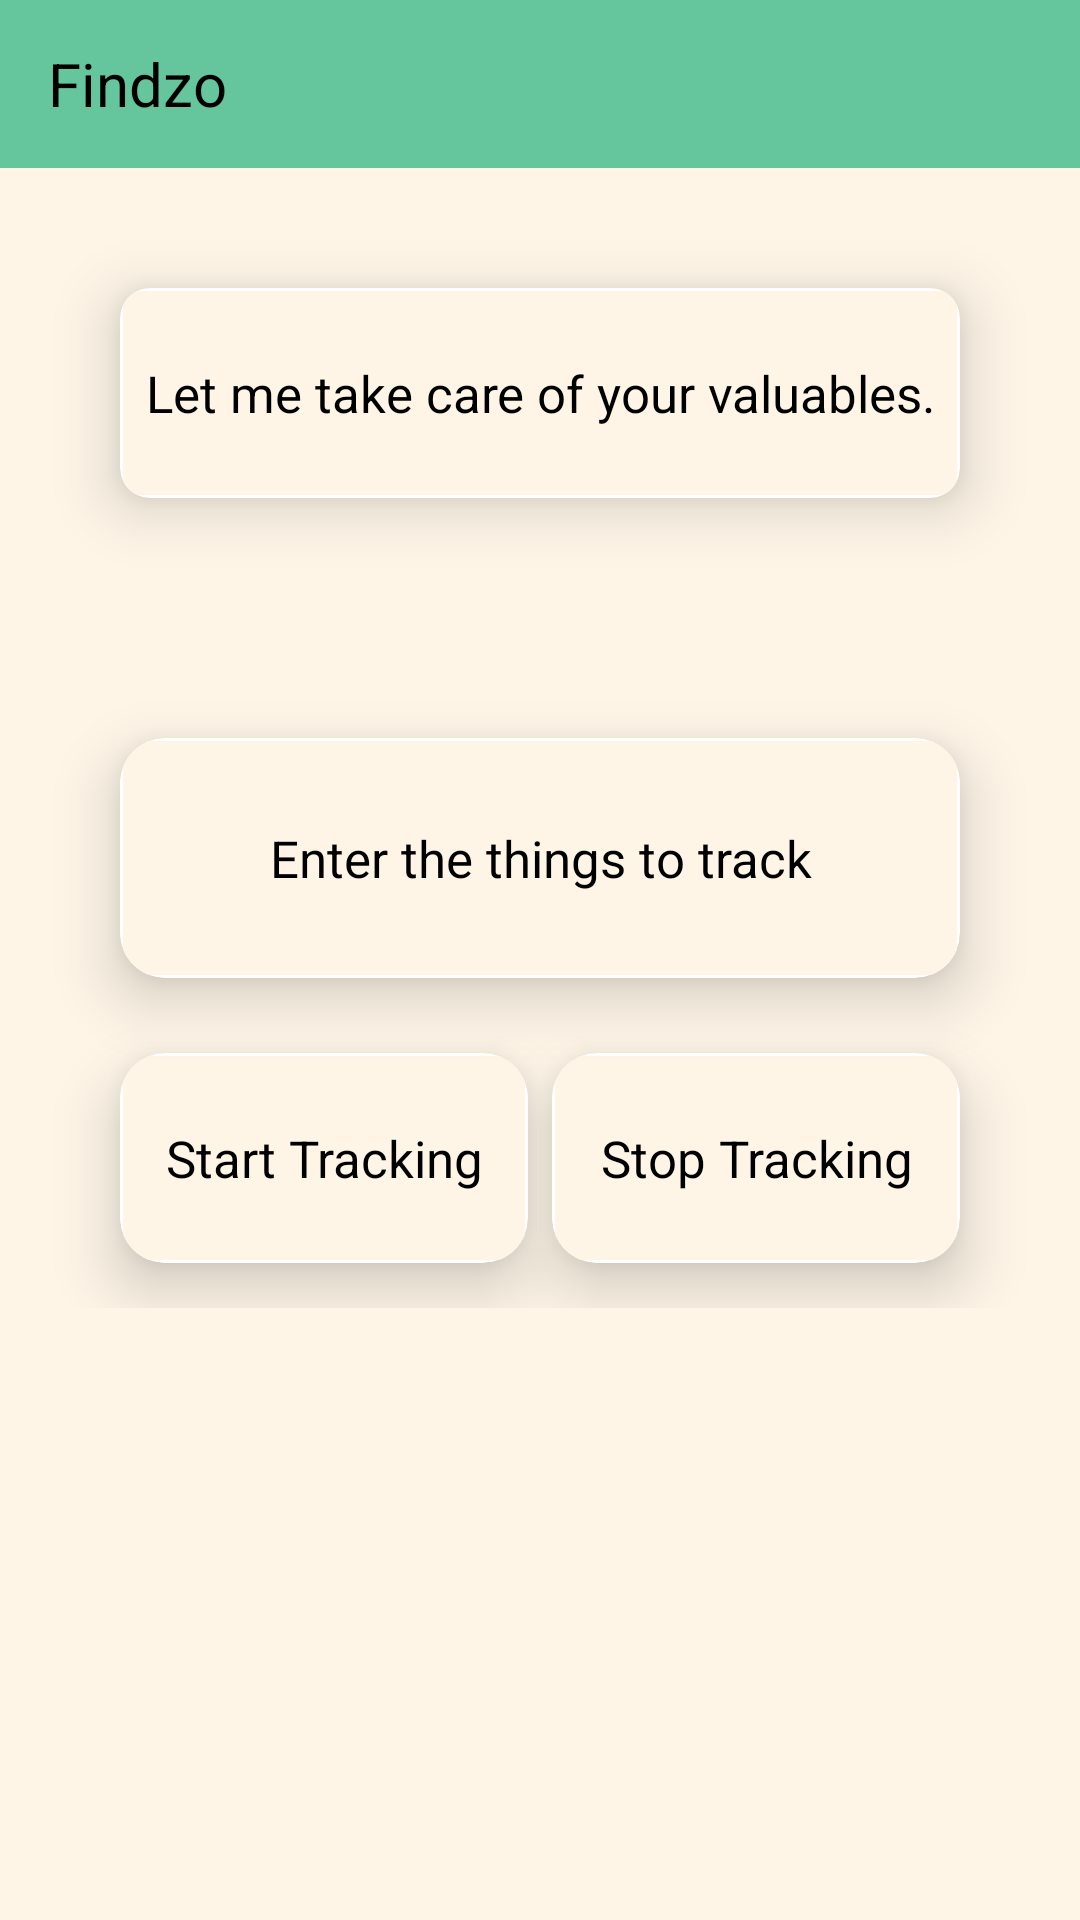

Reconstruct the res/layout file that produces this screen, plus the resources it refers to.
<!-- AndroidManifest.xml: application theme AppTheme -->
<!-- res/layout/activity_main.xml -->
<?xml version="1.0" encoding="utf-8"?>
<androidx.drawerlayout.widget.DrawerLayout xmlns:android="http://schemas.android.com/apk/res/android"
    xmlns:app="http://schemas.android.com/apk/res-auto"
    xmlns:tools="http://schemas.android.com/tools"
    android:id="@+id/drawer"
    android:layout_width="match_parent"
    android:layout_height="match_parent"
    android:background="@color/c1"
    android:textAlignment="center"
    tools:context=".MainActivity"
    tools:openDrawer="end">

    <LinearLayout
        android:id="@+id/toolbarRelative"
        android:layout_width="match_parent"
        android:layout_height="match_parent"
        android:gravity="top"
        android:orientation="vertical">

        <androidx.appcompat.widget.Toolbar
            android:id="@+id/toolbar"
            android:layout_width="match_parent"
            android:layout_height="wrap_content"
            android:background="@color/c3">

            <TextView
                android:layout_width="match_parent"
                android:layout_height="match_parent"
                android:text="Findzo"
                android:textColor="#000000"
                android:textSize="20dp" />
        </androidx.appcompat.widget.Toolbar>

        <androidx.cardview.widget.CardView
            android:layout_width="match_parent"
            android:layout_height="70dp"
            android:layout_gravity="center"
            android:layout_margin="40dp"
            android:foregroundGravity="center"
            app:cardCornerRadius="10dp"
            app:cardElevation="12dp"
            >

            <TextView
                android:id="@+id/status_change"
                android:layout_width="match_parent"
                android:layout_height="match_parent"
                android:layout_margin="1dp"
                android:background="@color/c1"
                android:gravity="center"
                android:text="Let me take care of your valuables."
                android:textColor="#000000"
                android:textSize="17sp" />

        </androidx.cardview.widget.CardView>


        <androidx.cardview.widget.CardView
            android:layout_width="match_parent"
            android:layout_height="80dp"
            android:layout_gravity="center"
            android:layout_marginTop="40dp"
            android:layout_marginLeft="40dp"
            android:layout_marginRight="40dp"
            android:foregroundGravity="center"
            app:cardCornerRadius="15dp"
            android:onClick="contentinformation"

            app:cardElevation="12dp">

            <TextView
                android:layout_width="match_parent"
                android:layout_height="match_parent"
                android:background="@color/c1"
                android:gravity="center"
                android:layout_margin="1dp"
                android:text="Enter the things to track"
                android:textColor="#000000"
                android:textSize="17sp" />

        </androidx.cardview.widget.CardView>

        <LinearLayout
            android:layout_width="match_parent"
            android:layout_height="100dp"
            android:layout_marginTop="10dp"
            android:orientation="horizontal">

            <androidx.cardview.widget.CardView
                android:layout_width="match_parent"
                android:layout_height="70dp"
                android:layout_gravity="center"
                android:layout_marginLeft="40dp"
                android:layout_marginRight="4dp"
                android:layout_weight="1"
                android:foregroundGravity="center"
                android:onClick="startTracking"
                app:cardCornerRadius="15dp"
                app:cardElevation="12dp">

                <TextView
                    android:layout_width="match_parent"
                    android:layout_height="match_parent"
                    android:background="@color/c1"
                    android:gravity="center"
                    android:layout_margin="1dp"
                    android:text="Start Tracking"
                    android:textColor="#000000"
                    android:textSize="17sp" />

            </androidx.cardview.widget.CardView>

            <androidx.cardview.widget.CardView
                android:layout_width="match_parent"
                android:layout_height="70dp"
                android:layout_gravity="center"
                android:layout_marginLeft="4dp"
                android:layout_marginRight="40dp"
                android:layout_weight="1"
                android:foregroundGravity="center"
                android:onClick="stopTracking"
                app:cardCornerRadius="15dp"
                app:cardElevation="12dp">

                <TextView
                    android:layout_width="match_parent"
                    android:layout_height="match_parent"
                    android:layout_margin="1dp"
                    android:background="@color/c1"
                    android:gravity="center"
                    android:text="Stop Tracking"
                    android:textColor="#000000"
                    android:textSize="17sp" />

            </androidx.cardview.widget.CardView>
        </LinearLayout>

    </LinearLayout>


    <com.google.android.material.navigation.NavigationView
        android:id="@+id/navigationView"
        android:layout_width="200dp"
        android:layout_height="match_parent"
        android:layout_gravity="start"
        android:background="@color/c3"
        app:headerLayout="@layout/header"
        app:itemTextAppearance="@style/MenuItems"
        app:itemTextColor="#fff"
        app:menu="@menu/menu_item" />


</androidx.drawerlayout.widget.DrawerLayout>
<!-- res/layout/header.xml (included above) -->
<?xml version="1.0" encoding="utf-8"?>
<LinearLayout xmlns:android="http://schemas.android.com/apk/res/android"
    xmlns:app="http://schemas.android.com/apk/res-auto"
    android:background="@color/c3"
    android:paddingLeft="15dp"
    android:layout_gravity="left"
    android:orientation="vertical"
    android:layout_width="match_parent"
    android:layout_height="200dp">

    <LinearLayout
        android:layout_width="wrap_content"
        android:orientation="vertical"
        android:gravity="center_vertical"
        android:layout_height="match_parent">

        <de.hdodenhof.circleimageview.CircleImageView
            android:id="@+id/profilePic"
            android:layout_width="120dp"
            android:layout_height="120dp"
            android:src="@drawable/image"
            android:elevation="6dp"
            app:civ_border_width="6dp"
            app:civ_border_color="@color/c1"
            />

        <TextView
            android:layout_width="match_parent"
            android:layout_height="wrap_content"
            android:text="Findzo"
            android:textSize="20sp"
            android:gravity="center"
            android:layout_marginTop="10dp"
            android:textColor="#fff"
            android:textStyle="bold"/>
    </LinearLayout>
</LinearLayout>
<!-- resources referenced by this layout -->
<resources>
  <color name="c1">#fef5e7</color>
  <color name="c3">#65c69d</color>
  <style name="MenuItems" parent="AppTheme">
      <item name="android:textSize">18sp</item>
      <item name="android:fontFamily">sans-serif-light</item>
  </style>
  <style name="AppTheme" parent="Theme.AppCompat.Light.NoActionBar">
      
      <item name="colorPrimary">@color/colorPrimary</item>
      <item name="colorPrimaryDark">@color/colorPrimaryDark</item>
      <item name="colorAccent">@color/colorAccent</item>
  </style>
  <color name="colorPrimary">#fef5e7</color>
  <color name="colorPrimaryDark">#fef5e7</color>
  <color name="colorAccent">#65c69d</color>
</resources>
